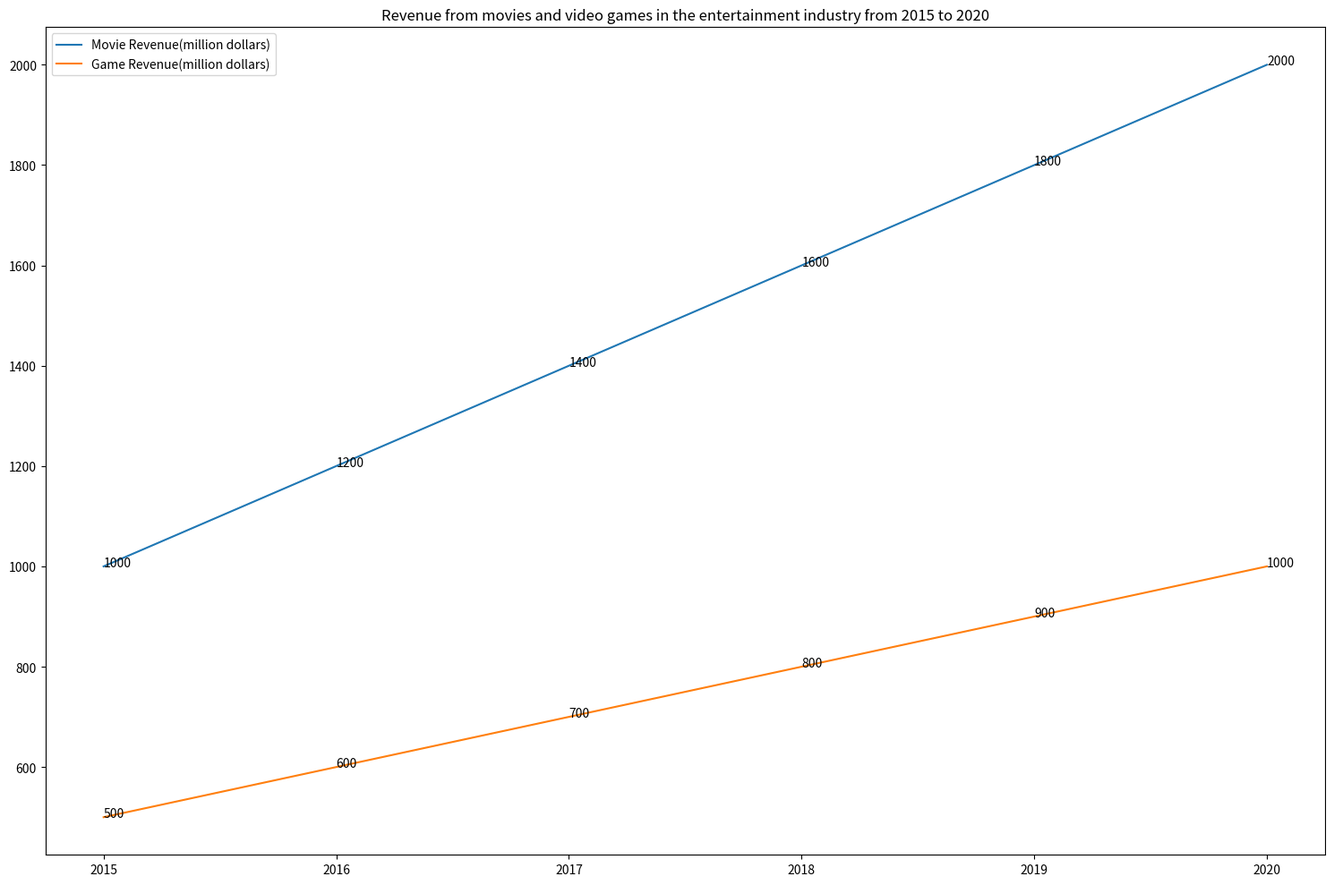

Reproduce this figure in Python. (Note: this script raises an exception after producing the figure.)

import matplotlib.pyplot as plt
plt.figure(figsize=(15,10))
ax = plt.subplot(111)
year=[2015,2016,2017,2018,2019,2020]
movie=[1000,1200,1400,1600,1800,2000]
game=[500,600,700,800,900,1000]
ax.plot(year,movie,label="Movie Revenue(million dollars)")
ax.plot(year,game,label="Game Revenue(million dollars)")
ax.annotate("{}".format(movie[0]),xy=(2015,1000))
ax.annotate("{}".format(movie[1]),xy=(2016,1200))
ax.annotate("{}".format(movie[2]),xy=(2017,1400))
ax.annotate("{}".format(movie[3]),xy=(2018,1600))
ax.annotate("{}".format(movie[4]),xy=(2019,1800))
ax.annotate("{}".format(movie[5]),xy=(2020,2000))
ax.annotate("{}".format(game[0]),xy=(2015,500))
ax.annotate("{}".format(game[1]),xy=(2016,600))
ax.annotate("{}".format(game[2]),xy=(2017,700))
ax.annotate("{}".format(game[3]),xy=(2018,800))
ax.annotate("{}".format(game[4]),xy=(2019,900))
ax.annotate("{}".format(game[5]),xy=(2020,1000))
ax.set_xticks(year)
plt.title("Revenue from movies and video games in the entertainment industry from 2015 to 2020")
ax.legend(loc=2)
plt.tight_layout()
plt.savefig("line chart/png/397.png")
plt.clf()
